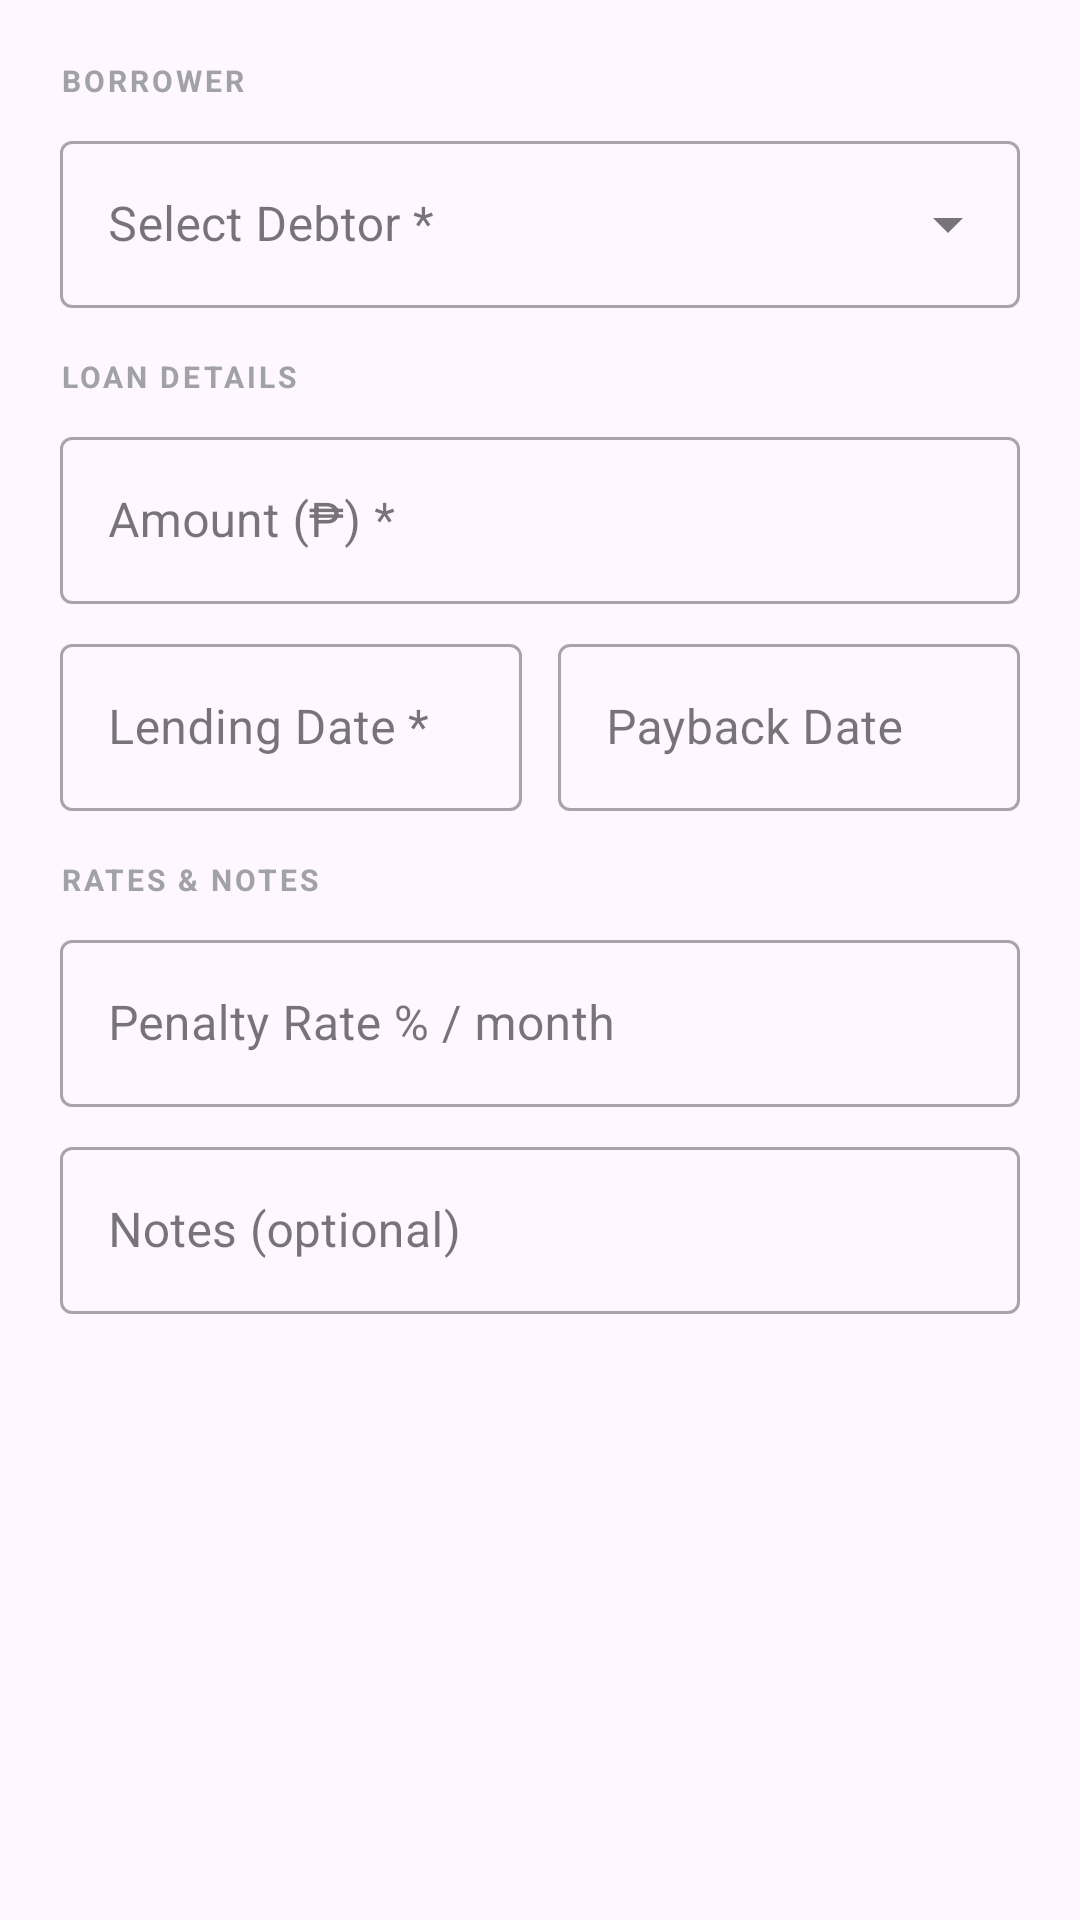

Here is an Android app screen rendered from its layout file. Give the layout XML and the strings, colors and styles it references.
<!-- AndroidManifest.xml: application theme Theme.LoanBuddy -->
<!-- res/layout/dialog_entry_form.xml -->
<?xml version="1.0" encoding="utf-8"?>
<ScrollView xmlns:android="http://schemas.android.com/apk/res/android"
    android:layout_width="match_parent"
    android:layout_height="wrap_content">

    <LinearLayout
        android:layout_width="match_parent"
        android:layout_height="wrap_content"
        android:orientation="vertical"
        android:padding="20dp">

        <TextView
            android:layout_width="wrap_content"
            android:layout_height="wrap_content"
            android:text="BORROWER"
            android:textColor="@color/zinc_400"
            android:textSize="10sp"
            android:textStyle="bold"
            android:letterSpacing="0.1" />

        <com.google.android.material.textfield.TextInputLayout
            android:layout_width="match_parent"
            android:layout_height="wrap_content"
            android:layout_marginTop="8dp"
            android:hint="Select Debtor *"
            style="@style/Widget.MaterialComponents.TextInputLayout.OutlinedBox.ExposedDropdownMenu">
            <AutoCompleteTextView
                android:id="@+id/dropdown_debtor"
                android:layout_width="match_parent"
                android:layout_height="wrap_content"
                android:inputType="none"
                android:focusable="false" />
        </com.google.android.material.textfield.TextInputLayout>

        <TextView
            android:layout_width="wrap_content"
            android:layout_height="wrap_content"
            android:layout_marginTop="16dp"
            android:text="LOAN DETAILS"
            android:textColor="@color/zinc_400"
            android:textSize="10sp"
            android:textStyle="bold"
            android:letterSpacing="0.1" />

        <com.google.android.material.textfield.TextInputLayout
            android:layout_width="match_parent"
            android:layout_height="wrap_content"
            android:layout_marginTop="8dp"
            android:hint="Amount (₱) *"
            style="@style/Widget.MaterialComponents.TextInputLayout.OutlinedBox">
            <com.google.android.material.textfield.TextInputEditText
                android:id="@+id/input_amount"
                android:layout_width="match_parent"
                android:layout_height="wrap_content"
                android:inputType="numberDecimal" />
        </com.google.android.material.textfield.TextInputLayout>

        <LinearLayout
            android:layout_width="match_parent"
            android:layout_height="wrap_content"
            android:layout_marginTop="8dp"
            android:orientation="horizontal">

            <com.google.android.material.textfield.TextInputLayout
                android:layout_width="0dp"
                android:layout_height="wrap_content"
                android:layout_weight="1"
                android:layout_marginEnd="6dp"
                android:hint="Lending Date *"
                style="@style/Widget.MaterialComponents.TextInputLayout.OutlinedBox">
                <com.google.android.material.textfield.TextInputEditText
                    android:id="@+id/input_lending_date"
                    android:layout_width="match_parent"
                    android:layout_height="wrap_content"
                    android:focusable="false"
                    android:inputType="none" />
            </com.google.android.material.textfield.TextInputLayout>

            <com.google.android.material.textfield.TextInputLayout
                android:layout_width="0dp"
                android:layout_height="wrap_content"
                android:layout_weight="1"
                android:layout_marginStart="6dp"
                android:hint="Payback Date"
                style="@style/Widget.MaterialComponents.TextInputLayout.OutlinedBox">
                <com.google.android.material.textfield.TextInputEditText
                    android:id="@+id/input_payback_date"
                    android:layout_width="match_parent"
                    android:layout_height="wrap_content"
                    android:focusable="false"
                    android:inputType="none" />
            </com.google.android.material.textfield.TextInputLayout>
        </LinearLayout>

        <TextView
            android:layout_width="wrap_content"
            android:layout_height="wrap_content"
            android:layout_marginTop="16dp"
            android:text="RATES &amp; NOTES"
            android:textColor="@color/zinc_400"
            android:textSize="10sp"
            android:textStyle="bold"
            android:letterSpacing="0.1" />

        <com.google.android.material.textfield.TextInputLayout
            android:layout_width="match_parent"
            android:layout_height="wrap_content"
            android:layout_marginTop="8dp"
            android:hint="Penalty Rate % / month"
            style="@style/Widget.MaterialComponents.TextInputLayout.OutlinedBox">
            <com.google.android.material.textfield.TextInputEditText
                android:id="@+id/input_penalty_rate"
                android:layout_width="match_parent"
                android:layout_height="wrap_content"
                android:inputType="numberDecimal" />
        </com.google.android.material.textfield.TextInputLayout>

        <com.google.android.material.textfield.TextInputLayout
            android:layout_width="match_parent"
            android:layout_height="wrap_content"
            android:layout_marginTop="8dp"
            android:hint="Notes (optional)"
            style="@style/Widget.MaterialComponents.TextInputLayout.OutlinedBox">
            <com.google.android.material.textfield.TextInputEditText
                android:id="@+id/input_notes"
                android:layout_width="match_parent"
                android:layout_height="wrap_content"
                android:inputType="text" />
        </com.google.android.material.textfield.TextInputLayout>

    </LinearLayout>
</ScrollView>
<!-- resources referenced by this layout -->
<resources>
  <color name="zinc_400">#A1A1AA</color>
  <style name="Theme.LoanBuddy" parent="Base.Theme.LoanBuddy" />
  <style name="Base.Theme.LoanBuddy" parent="Theme.Material3.DayNight.NoActionBar" />
</resources>
